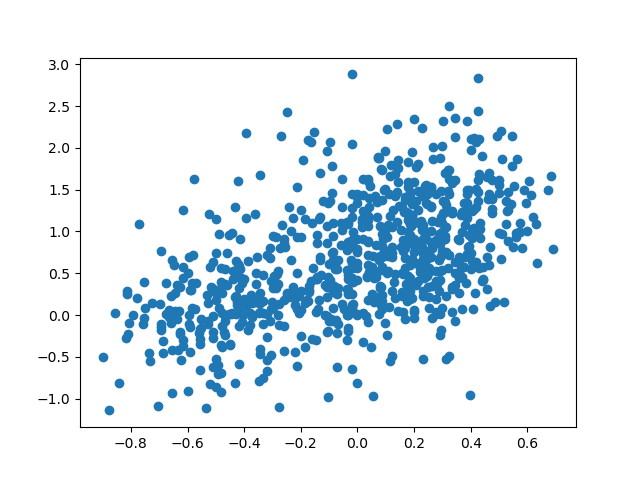

The table this chart was drawn from, first rows:
id, bws, predicted, sentence
2260, 0.692, 0.7863, Did you hear about the compulsive fisher…
2424, 0.683, 1.662, I wondered why the baseball was getting …
667, 0.672, 1.497, When the CEO dropped his brownie on the …
3616, 0.633, 0.6283, OLD CARD PLAYERS never die , they just f…
3576, 0.631, 1.089, Before a plumber retired , he took the f…
1224, 0.619, 1.172, Two monocles were making love in front o…
1760, 0.613, 1.431, She was only a Electrician 's daughter ,…
1032, 0.607, 1.602, Math class is full of drama . There are …
1542, 0.6, 1.009, What did the triangle say to the circle …
3436, 0.594, 1.338, Did you hear about the farmer who got at…
2174, 0.587, 1.5, A former doctor , while auditioning for …
1678, 0.581, 0.8027, She became a telephone operator because …
142, 0.574, 1.106, The math teacher was a good dancer - he …
3995, 0.574, 0.998, When the shocked IRS agent was found gui…
2015, 0.571, 0.9971, OLD POPULATION EXPERTS never die , they …
2241, 0.564, 1.861, She became an art dealer because she wan…
1526, 0.559, 0.9383, We went to the owls convention and it wa…
1316, 0.559, 0.9859, One ear of corn said to the other 'You '…
3321, 0.552, 1.547, The astronomer made a claim about a well…
1081, 0.548, 0.8135, His qualifications as a math teacher did…
1093, 0.545, 2.144, My friend 's bakery burned down last nig…
2138, 0.544, 1.787, She was only a Dentist 's daughter , but…
2840, 0.541, 1.325, A small boy swallowed some coins and was…
60, 0.533, 1.476, Waiter , there 's a fly in my soup ! ''A…
363, 0.533, 1.257, At first I hated my haircut , but now it…
2225, 0.531, 0.8872, It 's OK to watch an elephant bathe as t…
1713, 0.529, 1.239, Did you hear about the crab in financial…
773, 0.525, 1.093, I 've never tipped a cow . Then again , …
2532, 0.524, 1.359, I bought me some of those new paper shir…
2269, 0.517, 0.1535, OLD PROCTOLOGISTS never die , they just …
2998, 0.509, 1.864, When it comes to drinks , citrus fruit j…
377, 0.509, 0.9697, My wife is a fine cook , plus a great al…
3577, 0.508, 2.202, The place that made rubber balls almost …
2286, 0.508, 0.673, The janitor 's union called for sweeping…
3594, 0.5, 0.984, What is the best store to be in during a…
1805, 0.5, 1.465, The other day I held the door open for a…
3091, 0.5, 1.615, When the orchard owner went to trial he …
2714, 0.5, 1.551, A fisherman tried boxing , but he only t…
3759, 0.492, 2.137, The plumber had to quit his job because …
2760, 0.485, 0.1523, What keeps a dock floating above water ?…
1929, 0.475, 1.401, Did you hear about the pilot who always …
3099, 0.475, 1.218, Did you hear about these new reversible …
620, 0.475, 1.386, I started to work at a seafood buffet , …
1363, 0.475, 1.271, Why do people preserve fruits and vegeta…
2820, 0.474, 1.62, The man brought an umbrella with him int…
1153, 0.469, 0.1109, How do you find a missing train ? Follow…
2325, 0.467, 0.819, She was only a Porchclimber 's daughter …
579, 0.467, 1.417, When longshoremen show up late for work …
3568, 0.464, 1.701, I went to the theatre , it looked a bit …
3974, 0.464, 1.443, Someone who attempts long distance fraud…
844, 0.464, 0.5998, Never invest in funerals , it 's a dying…
1130, 0.46, 1.387, A politician who had been an astronomer …
2417, 0.458, 1.651, The first order of priority in hiring ma…
2871, 0.458, 0.6911, We spent all day debating about housefir…
82, 0.458, 0.3093, Gravity , it 's always putting everyone …
1992, 0.443, 0.4289, You know what happens after you miss mat…
1591, 0.443, 0.5761, OLD HUMAN CANNONBALLS never die they jus…
2559, 0.443, 0.4132, OLD COUPON CLIPPERS never die , they jus…
3408, 0.438, 1.905, Two astronauts who were dating put an en…
3366, 0.438, 0.4098, OLD CREDIT CARD USERS never die , they j…
... 746 more rows
